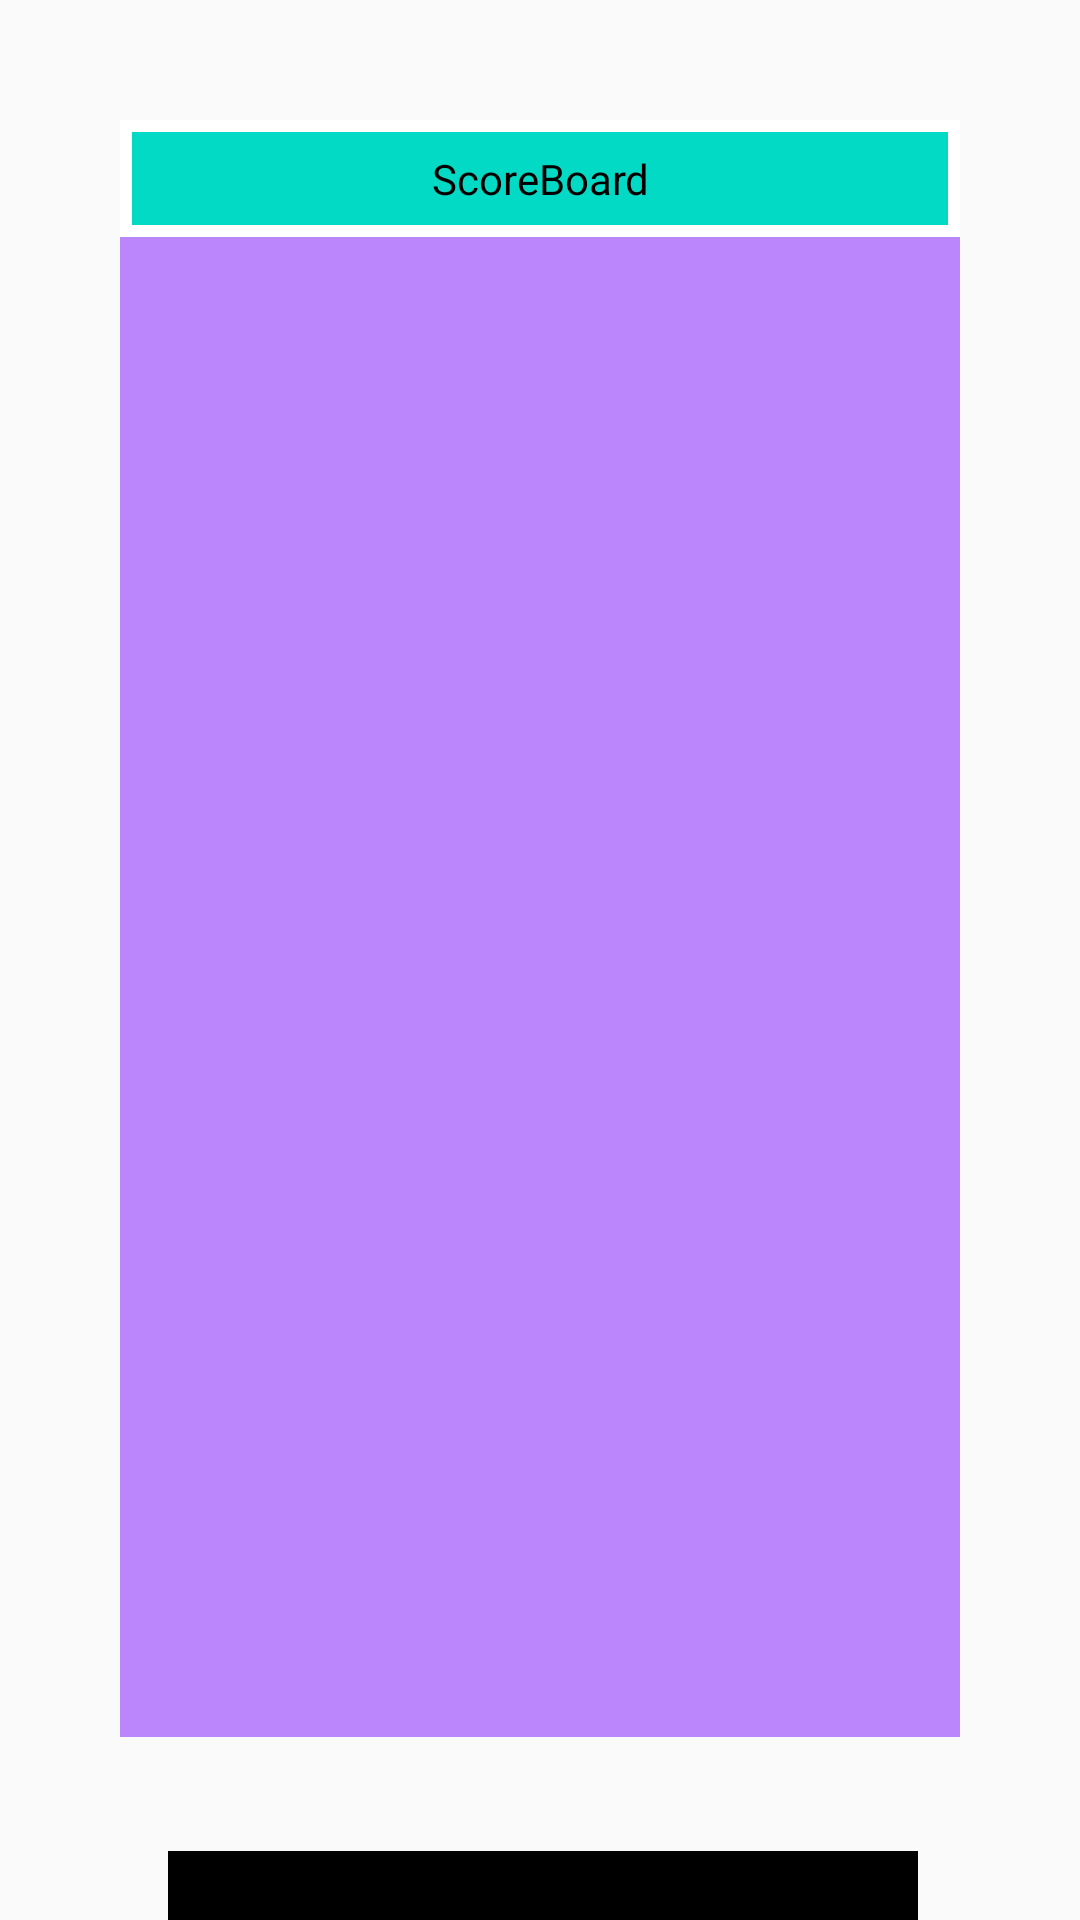

Write the Android layout XML for this screen, with the resource values it uses.
<!-- AndroidManifest.xml: application theme Theme.Final1 -->
<!-- res/layout/activity_result_page.xml -->
<?xml version="1.0" encoding="utf-8"?>
<RelativeLayout xmlns:android="http://schemas.android.com/apk/res/android"
    xmlns:app="http://schemas.android.com/apk/res-auto"
    xmlns:tools="http://schemas.android.com/tools"
    android:layout_width="match_parent"
    android:layout_height="match_parent"
    tools:context=".ResultPage">

    <TableLayout
        android:id="@+id/table1"
        android:layout_width="match_parent"
        android:layout_height="wrap_content"
        android:background="@color/purple_200"
        android:layout_margin="40dp"
        >

        
        <TableRow
            android:background="@color/teal_200">
            <TextView
                android:layout_width="0dp"
                android:layout_height="wrap_content"
                android:background="@drawable/border"
                android:text="@string/col1"
                android:textColor="@color/black"
                android:textSize="14sp"
                android:padding="10sp"
                android:layout_weight="4"
                android:gravity="center_horizontal"/>

        </TableRow>

        

        <ListView
            android:id="@+id/scoreView"
            android:layout_width="wrap_content"
            android:layout_height="500dp"
            android:textSize="36sp"
            android:text=""/>


    </TableLayout>


    <Button
        android:id="@+id/exitButton"
        android:layout_width="300dp"
        android:layout_height="30dp"
        android:layout_below="@id/table1"
        android:layout_alignParentStart="true"
        android:layout_alignParentEnd="true"
        android:layout_alignParentBottom="true"
        android:layout_marginStart="56dp"
        android:layout_marginTop="37dp"
        android:layout_marginEnd="54dp"
        android:layout_marginBottom="23dp"
        android:background="@color/black"
        android:text="EXIT"
        android:textColor="#ffffff"
        android:textSize="40sp"
        android:textStyle="bold" />


</RelativeLayout>
<!-- resources referenced by this layout -->
<resources>
  <color name="black">#FF000000</color>
  <color name="purple_200">#FFBB86FC</color>
  <color name="teal_200">#FF03DAC5</color>
  <!-- drawable border (drawable-v24) -->
  <?xml version="1.0" encoding="utf-8"?>
  <shape xmlns:android="http://schemas.android.com/apk/res/android">
  
      <stroke android:width="4dp" android:color="#FFFFFF"/>
  
  </shape>
  <string name="col1"> ScoreBoard </string>
  <style name="Theme.Final1" parent="Theme.AppCompat.Light.DarkActionBar">
          
          <item name="colorPrimary">@color/purple_500</item>
          <item name="colorPrimaryDark">@color/purple_700</item>
          <item name="colorAccent">@color/teal_200</item>
          
      </style>
  <color name="purple_500">#FF6200EE</color>
  <color name="purple_700">#FF3700B3</color>
</resources>
